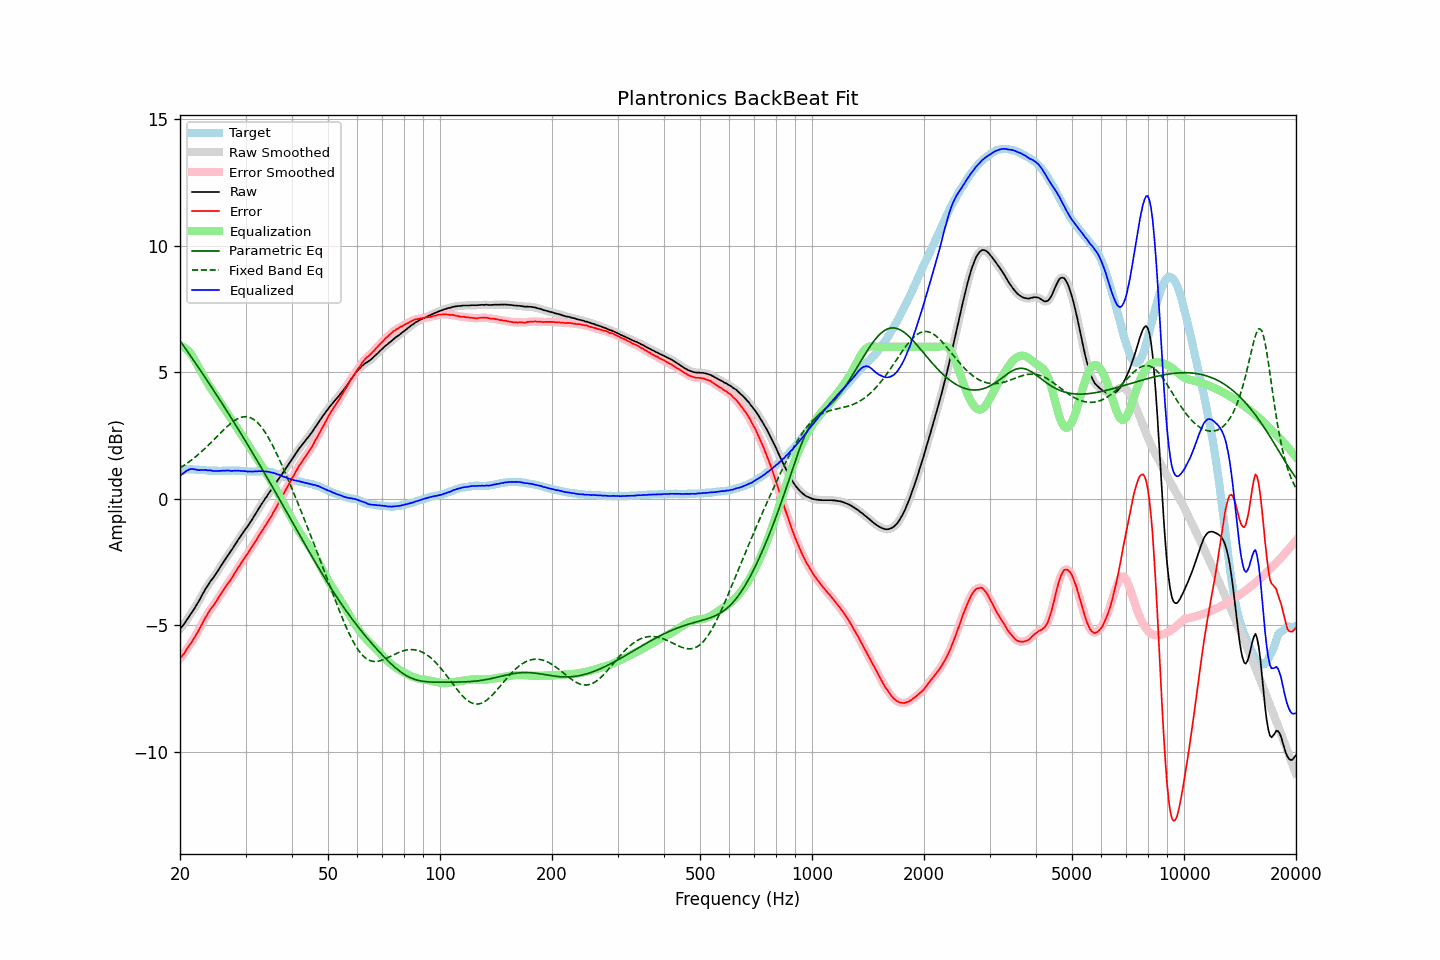

The data file committed next to this chart (first rows):
frequency, raw, error, smoothed, error_smoothed, equalization, parametric_eq, fixed_band_eq, equalized_raw, equalized_smoothed, target
20.00, -5.15, -6.31, -5.15, -6.31, 6.04, 6.24, 1.22, 0.89, 0.89, 1.17
20.20, -5.07, -6.23, -5.07, -6.24, 6.02, 6.15, 1.26, 0.96, 0.95, 1.17
20.40, -5.00, -6.16, -4.99, -6.16, 5.99, 6.06, 1.30, 1.00, 1.00, 1.17
20.61, -4.91, -6.08, -4.90, -6.07, 5.95, 5.97, 1.34, 1.05, 1.05, 1.17
20.81, -4.81, -5.96, -4.81, -5.97, 5.91, 5.88, 1.38, 1.10, 1.09, 1.16
21.02, -4.72, -5.87, -4.71, -5.87, 5.85, 5.78, 1.43, 1.13, 1.13, 1.16
21.23, -4.62, -5.77, -4.62, -5.78, 5.78, 5.69, 1.47, 1.16, 1.16, 1.16
21.44, -4.53, -5.69, -4.53, -5.69, 5.70, 5.60, 1.52, 1.18, 1.18, 1.17
21.66, -4.43, -5.59, -4.43, -5.59, 5.60, 5.51, 1.57, 1.17, 1.17, 1.16
21.87, -4.34, -5.49, -4.33, -5.49, 5.49, 5.42, 1.62, 1.16, 1.16, 1.16
22.09, -4.23, -5.37, -4.23, -5.38, 5.38, 5.32, 1.67, 1.15, 1.15, 1.15
22.31, -4.13, -5.27, -4.13, -5.27, 5.26, 5.23, 1.73, 1.14, 1.14, 1.15
22.54, -4.02, -5.16, -4.01, -5.15, 5.15, 5.13, 1.78, 1.13, 1.14, 1.14
22.76, -3.90, -5.03, -3.90, -5.04, 5.03, 5.04, 1.84, 1.14, 1.13, 1.14
22.99, -3.78, -4.91, -3.78, -4.91, 4.91, 4.95, 1.89, 1.14, 1.14, 1.14
23.22, -3.67, -4.79, -3.66, -4.79, 4.80, 4.85, 1.95, 1.13, 1.14, 1.13
23.45, -3.55, -4.67, -3.56, -4.68, 4.69, 4.75, 2.01, 1.14, 1.13, 1.13
23.69, -3.46, -4.58, -3.45, -4.57, 4.58, 4.66, 2.07, 1.12, 1.13, 1.12
23.92, -3.36, -4.46, -3.35, -4.46, 4.48, 4.56, 2.14, 1.12, 1.12, 1.11
24.16, -3.26, -4.36, -3.27, -4.37, 4.38, 4.47, 2.20, 1.12, 1.11, 1.11
24.40, -3.18, -4.28, -3.18, -4.28, 4.28, 4.37, 2.26, 1.11, 1.11, 1.11
24.65, -3.10, -4.20, -3.09, -4.20, 4.19, 4.27, 2.33, 1.09, 1.10, 1.11
24.89, -3.00, -4.10, -3.00, -4.11, 4.09, 4.17, 2.39, 1.10, 1.09, 1.11
25.14, -2.91, -4.01, -2.90, -4.01, 4.00, 4.08, 2.46, 1.09, 1.10, 1.11
25.39, -2.81, -3.90, -2.81, -3.91, 3.90, 3.98, 2.52, 1.10, 1.10, 1.10
25.65, -2.71, -3.80, -2.71, -3.81, 3.81, 3.88, 2.59, 1.10, 1.10, 1.10
25.91, -2.61, -3.71, -2.61, -3.71, 3.71, 3.78, 2.65, 1.10, 1.11, 1.10
26.16, -2.51, -3.61, -2.51, -3.61, 3.62, 3.68, 2.71, 1.11, 1.11, 1.11
26.43, -2.41, -3.52, -2.41, -3.52, 3.52, 3.58, 2.77, 1.11, 1.11, 1.11
26.69, -2.32, -3.42, -2.31, -3.42, 3.43, 3.48, 2.83, 1.11, 1.11, 1.11
26.96, -2.22, -3.33, -2.22, -3.33, 3.33, 3.38, 2.89, 1.11, 1.11, 1.11
27.23, -2.13, -3.24, -2.13, -3.24, 3.24, 3.28, 2.94, 1.11, 1.10, 1.11
27.50, -2.05, -3.15, -2.04, -3.15, 3.14, 3.18, 3.00, 1.09, 1.10, 1.11
27.77, -1.95, -3.06, -1.94, -3.06, 3.05, 3.08, 3.04, 1.10, 1.10, 1.12
28.05, -1.84, -2.94, -1.84, -2.95, 2.95, 2.97, 3.09, 1.11, 1.10, 1.11
28.33, -1.75, -2.85, -1.74, -2.85, 2.85, 2.87, 3.13, 1.10, 1.11, 1.11
28.62, -1.64, -2.74, -1.64, -2.75, 2.75, 2.77, 3.16, 1.11, 1.11, 1.10
28.90, -1.55, -2.65, -1.55, -2.65, 2.65, 2.67, 3.19, 1.10, 1.10, 1.11
29.19, -1.46, -2.55, -1.45, -2.55, 2.55, 2.56, 3.21, 1.10, 1.10, 1.10
29.48, -1.36, -2.44, -1.36, -2.45, 2.45, 2.46, 3.23, 1.10, 1.10, 1.09
29.78, -1.27, -2.35, -1.27, -2.36, 2.36, 2.35, 3.24, 1.09, 1.09, 1.09
30.08, -1.18, -2.27, -1.18, -2.26, 2.26, 2.25, 3.24, 1.09, 1.08, 1.09
30.38, -1.10, -2.18, -1.09, -2.17, 2.17, 2.14, 3.23, 1.07, 1.08, 1.08
30.68, -1.00, -2.07, -1.00, -2.08, 2.07, 2.04, 3.22, 1.08, 1.07, 1.08
30.99, -0.90, -1.98, -0.90, -1.98, 1.98, 1.93, 3.20, 1.08, 1.07, 1.08
31.30, -0.81, -1.89, -0.80, -1.88, 1.88, 1.82, 3.16, 1.07, 1.08, 1.08
31.61, -0.70, -1.77, -0.70, -1.78, 1.78, 1.72, 3.12, 1.08, 1.08, 1.08
31.93, -0.60, -1.68, -0.60, -1.68, 1.68, 1.61, 3.07, 1.08, 1.08, 1.08
32.24, -0.50, -1.58, -0.49, -1.57, 1.58, 1.50, 3.02, 1.08, 1.08, 1.09
32.57, -0.39, -1.47, -0.39, -1.47, 1.48, 1.40, 2.95, 1.09, 1.09, 1.08
32.89, -0.29, -1.37, -0.29, -1.37, 1.38, 1.29, 2.88, 1.09, 1.09, 1.09
33.22, -0.19, -1.27, -0.19, -1.27, 1.28, 1.18, 2.80, 1.09, 1.09, 1.09
33.55, -0.10, -1.18, -0.09, -1.18, 1.18, 1.07, 2.71, 1.08, 1.08, 1.09
33.89, 0.00, -1.07, 0.00, -1.08, 1.08, 0.96, 2.62, 1.08, 1.08, 1.08
34.23, 0.09, -0.97, 0.10, -0.97, 0.98, 0.85, 2.52, 1.07, 1.07, 1.07
34.57, 0.19, -0.87, 0.19, -0.87, 0.87, 0.74, 2.41, 1.07, 1.06, 1.07
34.92, 0.28, -0.77, 0.28, -0.77, 0.77, 0.63, 2.30, 1.05, 1.05, 1.05
35.27, 0.37, -0.68, 0.38, -0.66, 0.66, 0.52, 2.18, 1.03, 1.04, 1.05
35.62, 0.47, -0.54, 0.47, -0.55, 0.55, 0.41, 2.05, 1.03, 1.02, 1.02
35.97, 0.56, -0.44, 0.56, -0.44, 0.44, 0.30, 1.93, 1.01, 1.00, 1.01
... 635 more rows
